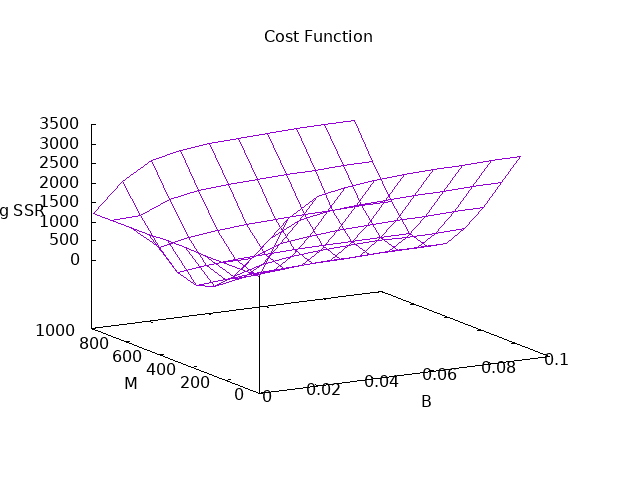

Data behind this chart, as committed beside it:
b, m, ssr
0, 0, 1249
0, 10, 1249
0, 20, 1249
0, 30, 1249
0, 40, 1249
0, 50, 1249
0, 60, 1249
0, 70, 1249
0, 80, 1249
0, 90, 1249
0, 100, 1249
0, 110, 1249
0, 120, 1249
0, 130, 1249
0, 140, 1249
0, 150, 1249
0, 160, 1249
0, 170, 1249
0, 180, 1249
0, 190, 1249
0, 200, 1249
0, 210, 1249
0, 220, 1249
0, 230, 1249
0, 240, 1249
0, 250, 1249
0, 260, 1249
0, 270, 1249
0, 280, 1249
0, 290, 1249
0, 300, 1249
0, 310, 1249
0, 320, 1249
0, 330, 1249
0, 340, 1249
0, 350, 1249
0, 360, 1249
0, 370, 1249
0, 380, 1249
0, 390, 1249
0, 400, 1249
0, 410, 1249
0, 420, 1249
0, 430, 1249
0, 440, 1249
0, 450, 1249
0, 460, 1249
0, 470, 1249
0, 480, 1249
0, 490, 1249
0, 500, 1249
0, 510, 1249
0, 520, 1249
0, 530, 1249
0, 540, 1249
0, 550, 1249
0, 560, 1249
0, 570, 1249
0, 580, 1249
0, 590, 1249
... 940 more rows
